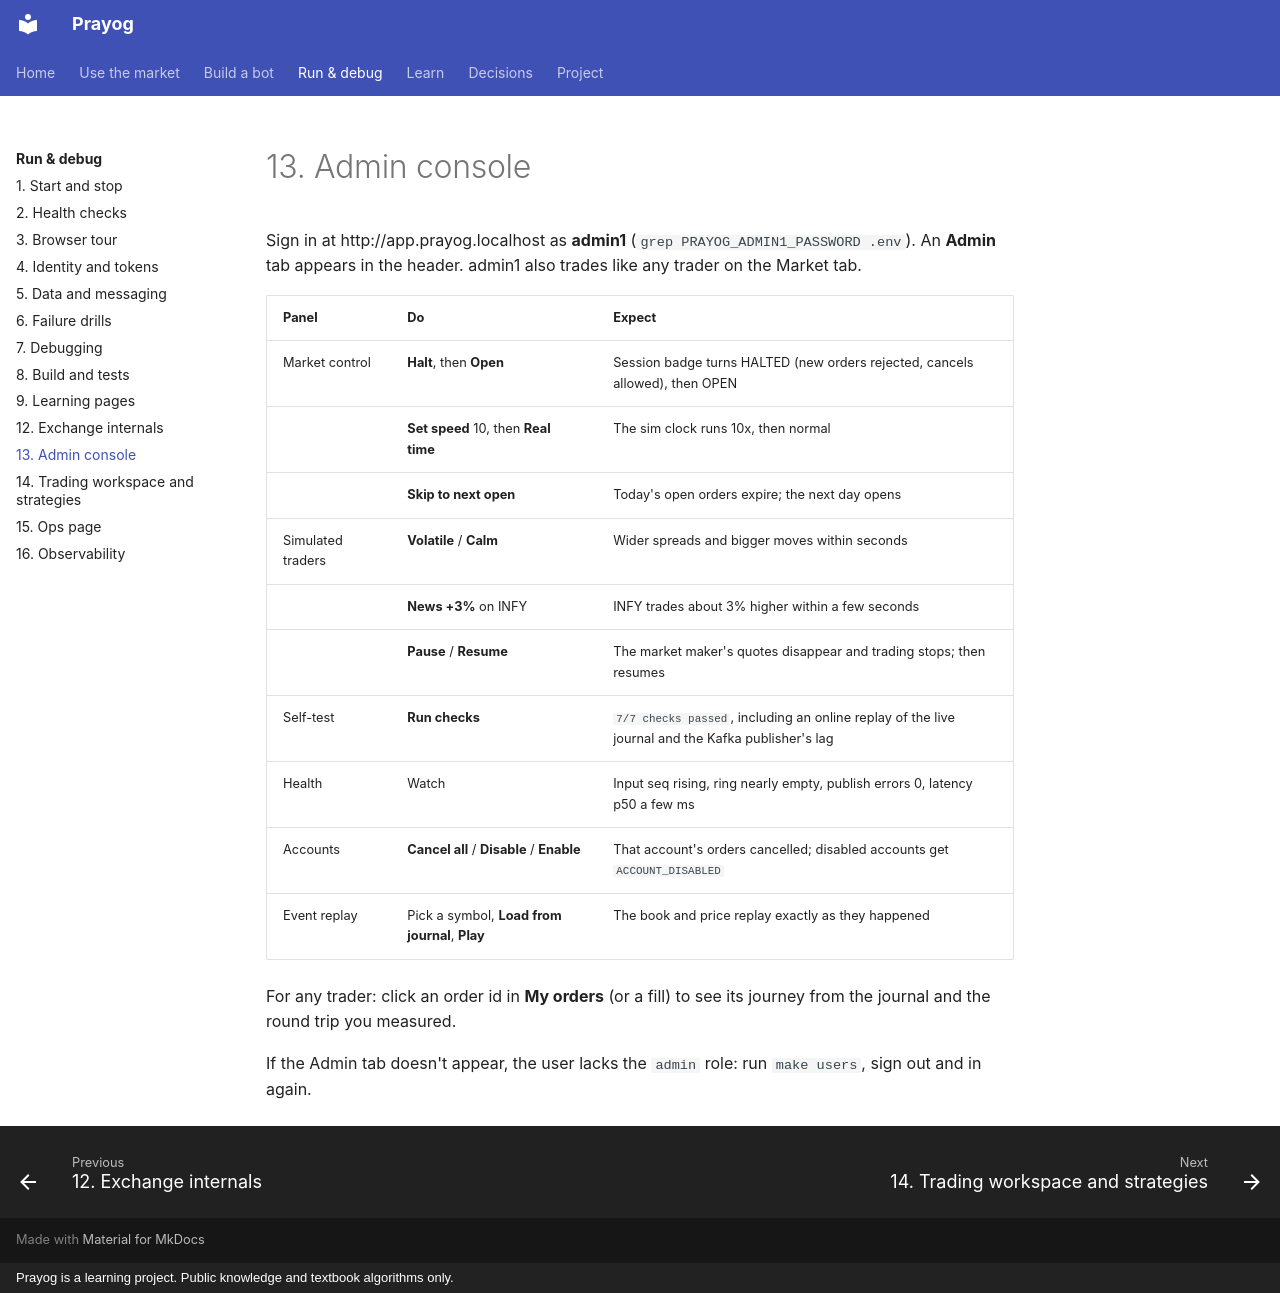

repository: rj8228/prayog · page: runbook/13-admin-console/index.html · generator: mkdocs · copyright: Prayog is a learning project. Public knowledge and textbook algorithms only.

# 13. Admin console

Sign in at http://app.prayog.localhost as **admin1** (`grep PRAYOG_ADMIN1_PASSWORD .env`). An **Admin** tab appears
in the header. admin1 also trades like any trader on the Market tab.

| Panel | Do | Expect |
|---|---|---|
| Market control | **Halt**, then **Open** | Session badge turns HALTED (new orders rejected, cancels allowed), then OPEN |
| | **Set speed** 10, then **Real time** | The sim clock runs 10x, then normal |
| | **Skip to next open** | Today's open orders expire; the next day opens |
| Simulated traders | **Volatile** / **Calm** | Wider spreads and bigger moves within seconds |
| | **News +3%** on INFY | INFY trades about 3% higher within a few seconds |
| | **Pause** / **Resume** | The market maker's quotes disappear and trading stops; then resumes |
| Self-test | **Run checks** | `7/7 checks passed`, including an online replay of the live journal and the Kafka publisher's lag |
| Health | Watch | Input seq rising, ring nearly empty, publish errors 0, latency p50 a few ms |
| Accounts | **Cancel all** / **Disable** / **Enable** | That account's orders cancelled; disabled accounts get `ACCOUNT_DISABLED` |
| Event replay | Pick a symbol, **Load from journal**, **Play** | The book and price replay exactly as they happened |

For any trader: click an order id in **My orders** (or a fill) to see its journey from the journal and the round trip
you measured.

If the Admin tab doesn't appear, the user lacks the `admin` role: run `make users`, sign out and in again.
